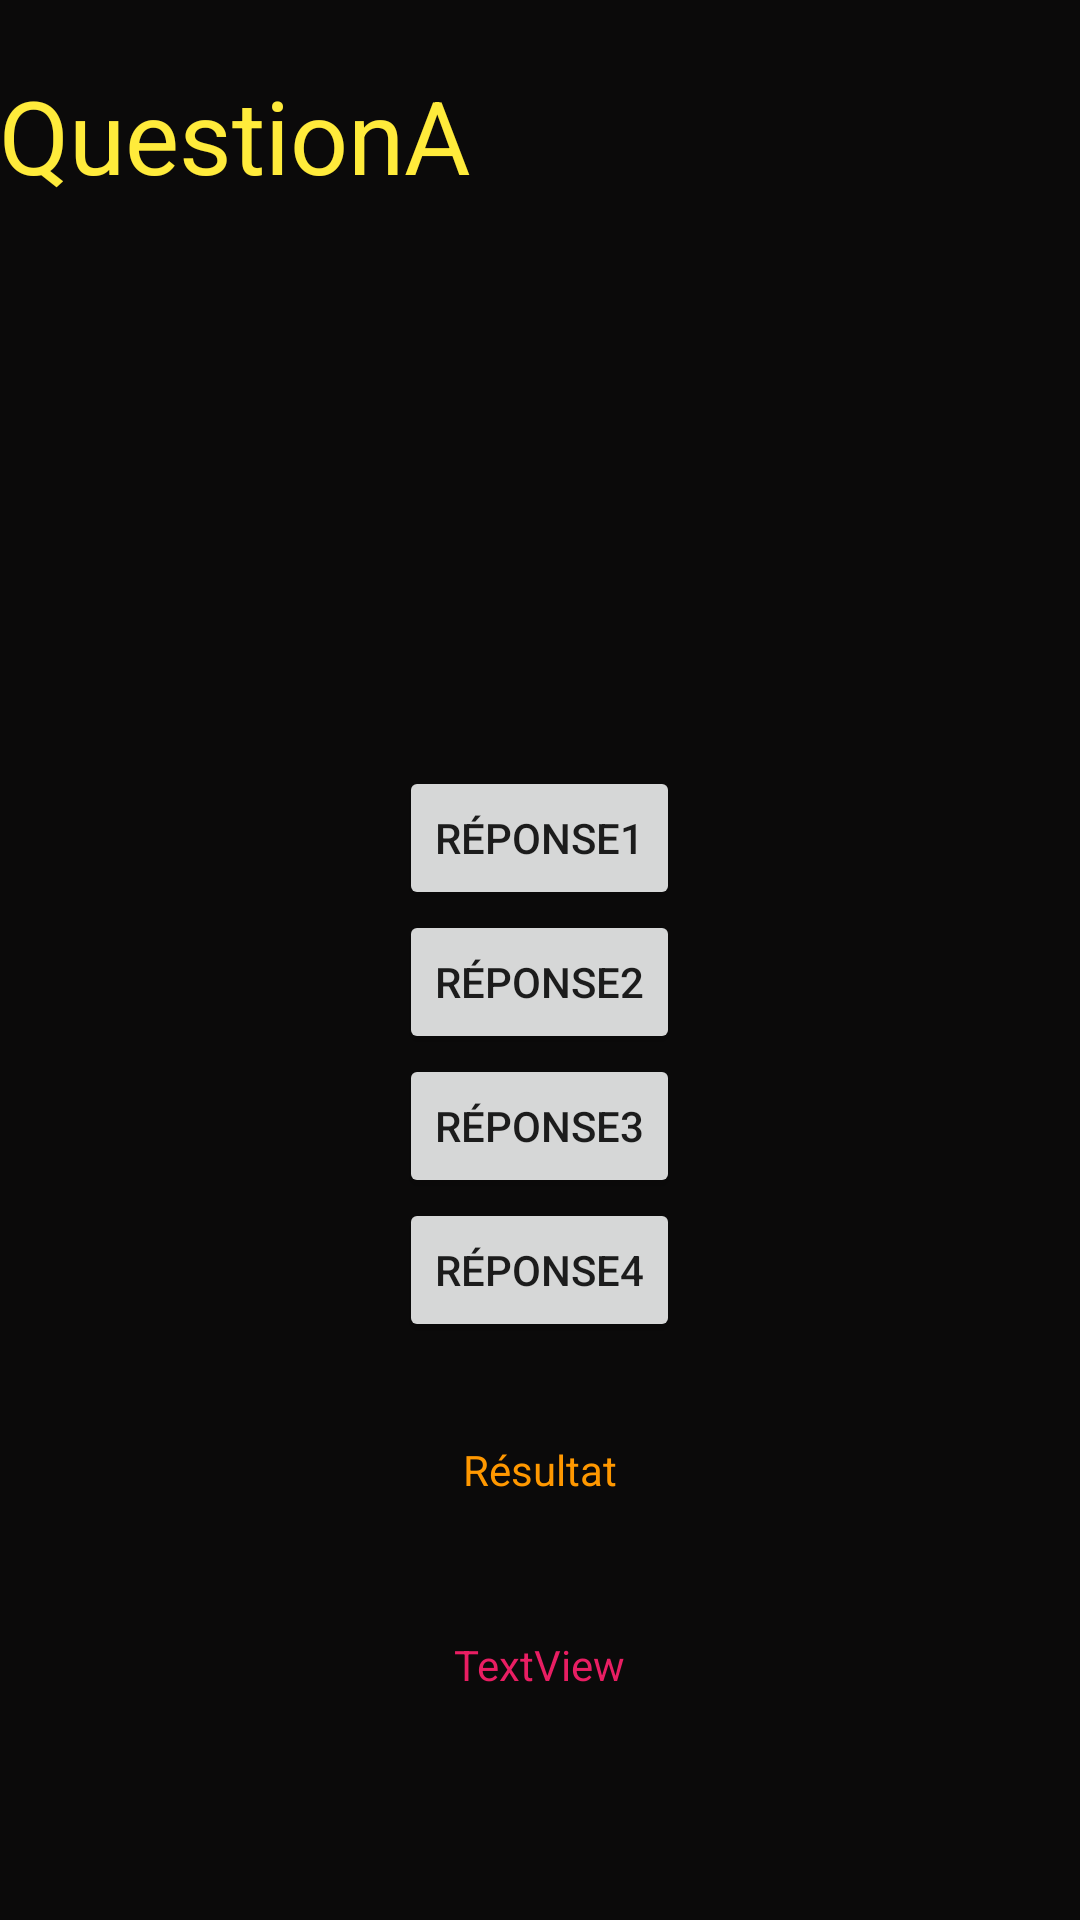

Reconstruct the res/layout file that produces this screen, plus the resources it refers to.
<!-- AndroidManifest.xml: application theme Theme.Questron -->
<!-- res/layout/activity_main.xml -->
<?xml version="1.0" encoding="utf-8"?>
<LinearLayout xmlns:android="http://schemas.android.com/apk/res/android"
    xmlns:app="http://schemas.android.com/apk/res-auto"
    xmlns:tools="http://schemas.android.com/tools"
    android:layout_width="match_parent"
    android:layout_height="match_parent"
    android:background="#0B0A0A"
    android:divider="@color/black"
    android:gravity="center"
    android:orientation="vertical"
    tools:context=".MainActivity">

    <TextView
        android:id="@+id/questionB"
        android:layout_width="361dp"
        android:layout_height="233dp"
        android:text="@string/question1"
        android:textColor="#FFEB3B"
        android:textSize="34sp" />

    <Button
        android:id="@+id/RéponseA"
        android:layout_width="wrap_content"
        android:layout_height="wrap_content"
        android:text="@string/r_ponse1" />

    <Button
        android:id="@+id/RéponseB"
        android:layout_width="wrap_content"
        android:layout_height="wrap_content"
        android:text="@string/r_ponse2" />

    <Button
        android:id="@+id/RéponseC"
        android:layout_width="wrap_content"
        android:layout_height="wrap_content"
        android:text="@string/r_ponse3" />

    <Button
        android:id="@+id/RéponseD"
        android:layout_width="wrap_content"
        android:layout_height="wrap_content"
        android:text="@string/r_ponse4" />

    <Space
        android:layout_width="match_parent"
        android:layout_height="33dp" />

    <TextView
        android:id="@+id/Résultat"
        android:layout_width="match_parent"
        android:layout_height="65dp"
        android:text="@string/r_sultat"
        android:textAlignment="center"
        android:textColor="#FF9800" />

    <TextView
        android:id="@+id/compteur"
        android:layout_width="wrap_content"
        android:layout_height="72dp"
        android:text="@string/textview"
        android:textColor="#E91E63" />

</LinearLayout>
<!-- resources referenced by this layout -->
<resources>
  <string name="question1">QuestionA</string>
  <string name="r_ponse1">Réponse1</string>
  <string name="r_ponse2">Réponse2</string>
  <string name="r_ponse3">Réponse3</string>
  <string name="r_ponse4">Réponse4</string>
  <string name="r_sultat">Résultat</string>
  <string name="textview">TextView</string>
  <style name="Theme.Questron" parent="Theme.MaterialComponents.DayNight.DarkActionBar">
          
          <item name="colorPrimary">@color/purple_500</item>
          <item name="colorPrimaryVariant">@color/purple_700</item>
          <item name="colorOnPrimary">@color/white</item>
          
          <item name="colorSecondary">@color/teal_200</item>
          <item name="colorSecondaryVariant">@color/teal_700</item>
          <item name="colorOnSecondary">@color/black</item>
          
          <item name="android:statusBarColor" tools:targetApi="l">?attr/colorPrimaryVariant</item>
          
      </style>
  <!-- not gathered from this repository: default colours our renderer supplied (Android Studio template values) -->
  <color name="purple_500">#FF6200EE</color>
  <color name="purple_700">#FF3700B3</color>
  <color name="teal_200">#FF03DAC5</color>
  <color name="teal_700">#FF018786</color>
  <color name="black">#FF000000</color>
  <color name="white">#FFFFFFFF</color>
</resources>
